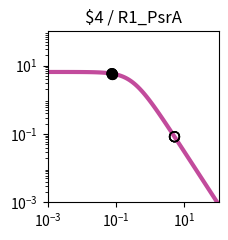

Python code for this plot: (Note: this script raises an exception after producing the figure.)
import matplotlib.pyplot as plt
import matplotlib.ticker as ticker
import numpy as np

fig, ax = plt.subplots(figsize=(2.5,2.5))

plt.xlim(1.000000e-03, 1.000000e+02)
plt.ylim(1.000000e-03, 1.000000e+02)

x = np.array([1.000000e-03,1.122018e-03,1.258925e-03,1.412538e-03,1.584893e-03,1.778279e-03,1.995262e-03,2.238721e-03,2.511886e-03,2.818383e-03,3.162278e-03,3.548134e-03,3.981072e-03,4.466836e-03,5.011872e-03,5.623413e-03,6.309573e-03,7.079458e-03,7.943282e-03,8.912509e-03,1.000000e-02,1.122018e-02,1.258925e-02,1.412538e-02,1.584893e-02,1.778279e-02,1.995262e-02,2.238721e-02,2.511886e-02,2.818383e-02,3.162278e-02,3.548134e-02,3.981072e-02,4.466836e-02,5.011872e-02,5.623413e-02,6.309573e-02,7.079458e-02,7.943282e-02,8.912509e-02,1.000000e-01,1.122018e-01,1.258925e-01,1.412538e-01,1.584893e-01,1.778279e-01,1.995262e-01,2.238721e-01,2.511886e-01,2.818383e-01,3.162278e-01,3.548134e-01,3.981072e-01,4.466836e-01,5.011872e-01,5.623413e-01,6.309573e-01,7.079458e-01,7.943282e-01,8.912509e-01,1.000000e+00,1.122018e+00,1.258925e+00,1.412538e+00,1.584893e+00,1.778279e+00,1.995262e+00,2.238721e+00,2.511886e+00,2.818383e+00,3.162278e+00,3.548134e+00,3.981072e+00,4.466836e+00,5.011872e+00,5.623413e+00,6.309573e+00,7.079458e+00,7.943282e+00,8.912509e+00,1.000000e+01,1.122018e+01,1.258925e+01,1.412538e+01,1.584893e+01,1.778279e+01,1.995262e+01,2.238721e+01,2.511886e+01,2.818383e+01,3.162278e+01,3.548134e+01,3.981072e+01,4.466836e+01,5.011872e+01,5.623413e+01,6.309573e+01,7.079458e+01,7.943282e+01,8.912509e+01,1.000000e+02,])
y = np.array([6.488031e+00,6.487843e+00,6.487619e+00,6.487351e+00,6.487031e+00,6.486649e+00,6.486193e+00,6.485649e+00,6.485000e+00,6.484224e+00,6.483299e+00,6.482194e+00,6.480875e+00,6.479301e+00,6.477423e+00,6.475182e+00,6.472509e+00,6.469319e+00,6.465515e+00,6.460979e+00,6.455572e+00,6.449127e+00,6.441449e+00,6.432305e+00,6.421421e+00,6.408475e+00,6.393085e+00,6.374806e+00,6.353117e+00,6.327414e+00,6.296995e+00,6.261057e+00,6.218681e+00,6.168830e+00,6.110345e+00,6.041951e+00,5.962268e+00,5.869838e+00,5.763163e+00,5.640765e+00,5.501264e+00,5.343481e+00,5.166551e+00,4.970062e+00,4.754182e+00,4.519776e+00,4.268491e+00,4.002779e+00,3.725853e+00,3.441566e+00,3.154209e+00,2.868262e+00,2.588120e+00,2.317823e+00,2.060843e+00,1.819922e+00,1.597009e+00,1.393252e+00,1.209067e+00,1.044240e+00,8.980622e-01,7.694550e-01,6.571005e-01,5.595468e-01,4.752956e-01,4.028683e-01,3.408522e-01,2.879309e-01,2.429017e-01,2.046821e-01,1.723103e-01,1.449403e-01,1.218338e-01,1.023516e-01,8.594273e-02,7.213477e-02,6.052430e-02,5.076781e-02,4.257364e-02,3.569472e-02,2.992211e-02,2.507944e-02,2.101796e-02,1.761243e-02,1.475743e-02,1.236435e-02,1.035871e-02,8.677974e-03,7.269637e-03,6.089642e-03,5.101031e-03,4.272809e-03,3.578985e-03,2.997774e-03,2.510912e-03,2.103094e-03,1.761496e-03,1.475369e-03,1.235711e-03,1.034976e-03,8.668451e-04,])
c = "#c24b9c"

hi_x = np.array([7.620000e-02,7.620000e-02,])
hi_y = np.array([5.803399e+00,5.803399e+00,])
lo_x = np.array([7.620000e-02,7.620000e-02,5.128300e+00,5.128300e+00,5.128300e+00,5.128300e+00,])
lo_y = np.array([5.803399e+00,5.803399e+00,8.299463e-02,8.299463e-02,8.299463e-02,8.299463e-02,])

plt.loglog(x,y,lw=3,color=c)
plt.scatter(hi_x,hi_y,marker='o',s=50,color='black',zorder=10)
plt.scatter(lo_x,lo_y,marker='o',s=50,edgecolors='black',color='none',zorder=10)

plt.title("$4 / R1_PsrA")

ax.xaxis.set_major_locator(ticker.LogLocator(numticks=3))
ax.yaxis.set_major_locator(ticker.LogLocator(numticks=3))

ax.set_aspect('equal')
plt.tight_layout()

plt.savefig("/home/user/output/response_plot_$4_R1_PsrA.png", bbox_inches='tight')
